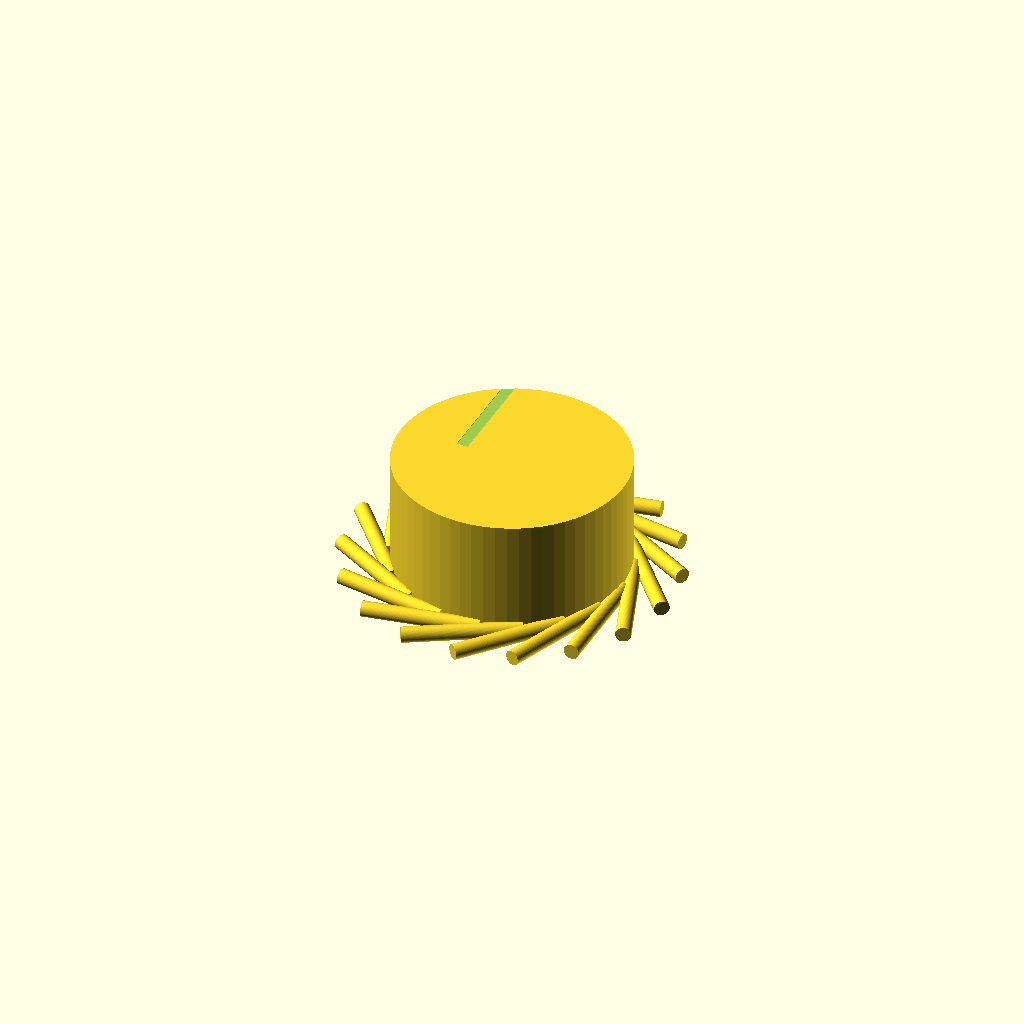
Cell 1: the model at its default parameters.
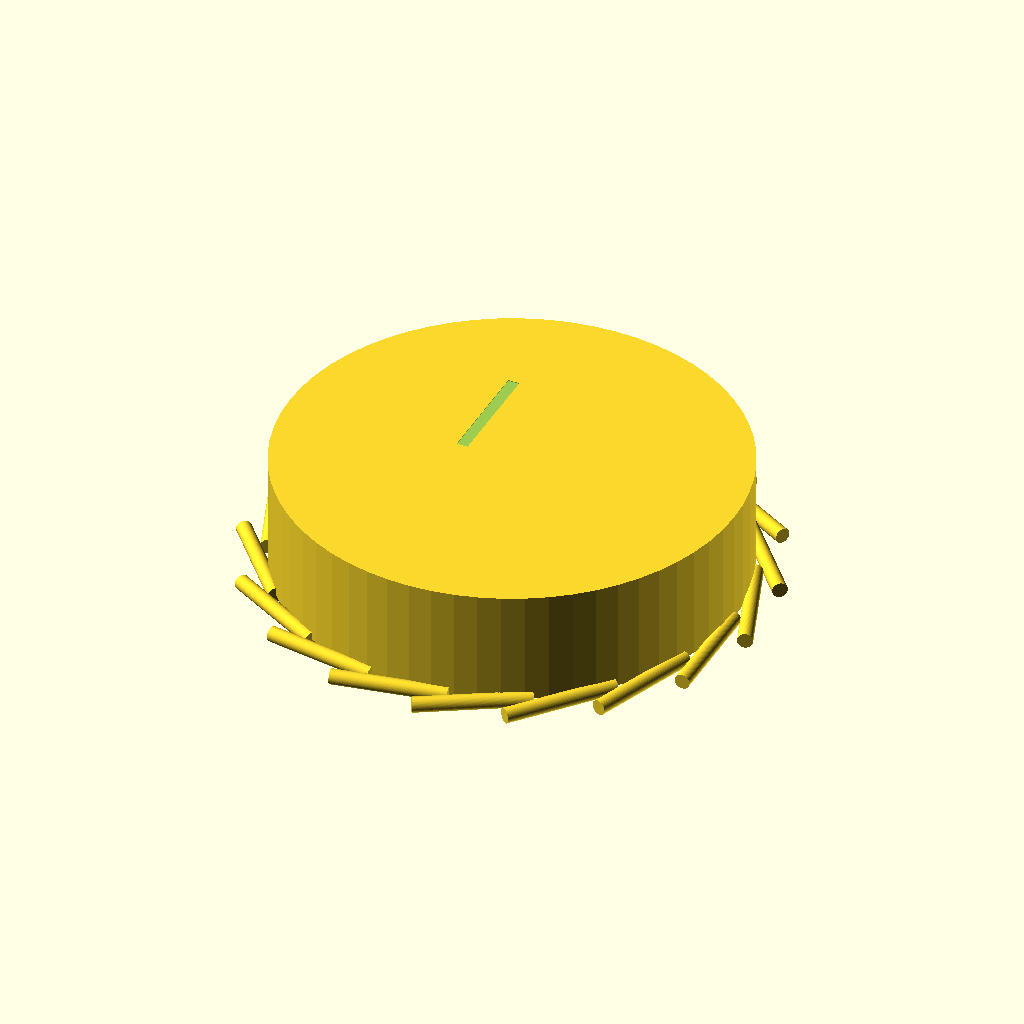
Cell 2: the same model with knob_diameter = 60.
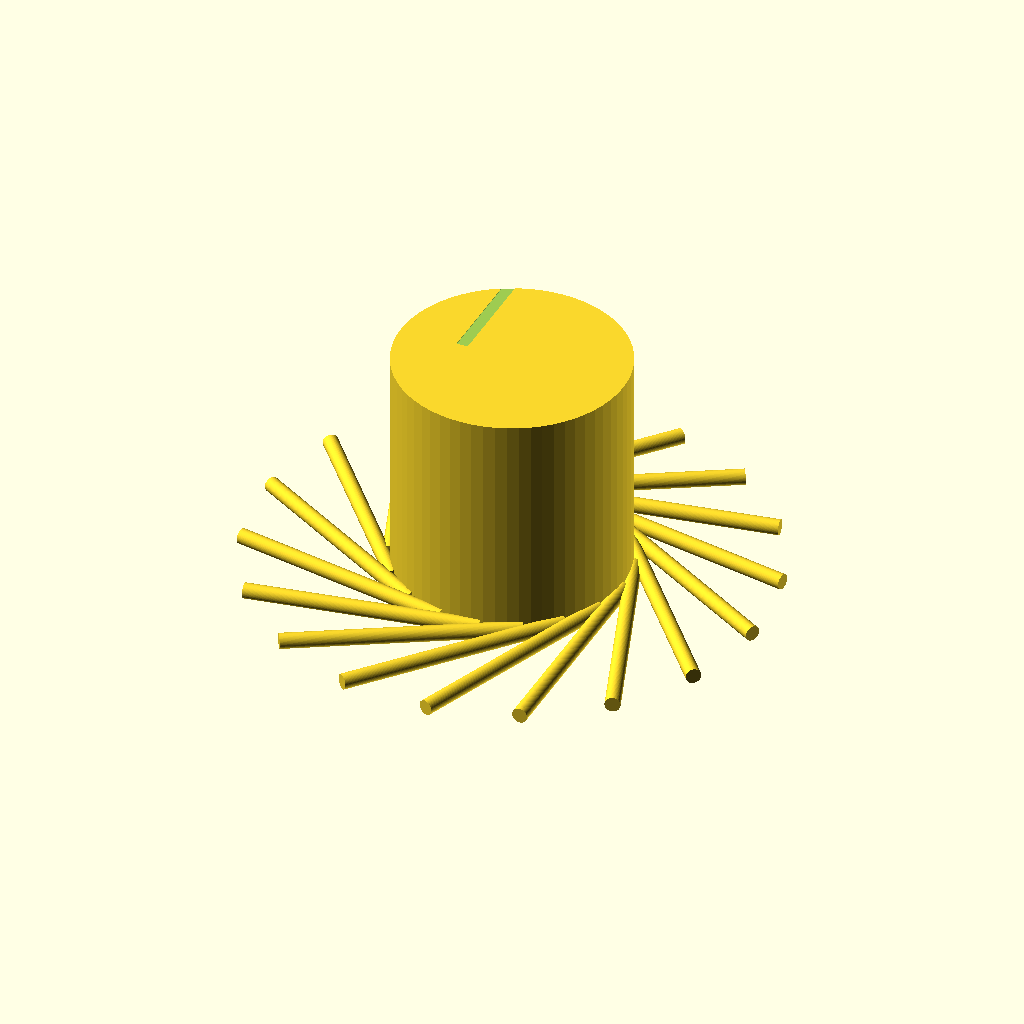
Cell 3: the same model with knob_height = 30.
One fixed orthographic camera (rotation 55°, 0°, 25°; colour scheme Cornfield) for every cell.
The OpenSCAD source (bench/results/main-tiiny/code/tiiny_zai-org_GLM-4.7-Flash/dshaft_knob_6mm_s1_a2.scad):
// Dimensions for Hotplate Stirrer Knob
$fn = 64;

// Knob Geometry
knob_diameter = 30;      // mm
knob_height = 15;        // mm
knob_shaft_diameter = 6.2; // mm
knob_shaft_flat_width = 4.7; // mm (distance from flat to opposite edge)
knob_shaft_depth = 12;   // mm (depth of blind bore)

// Grip Grooves
num_grooves = 18;        // evenly spaced
groove_diameter = 2;     // mm (radius is 1)

// Pointer Groove
pointer_width = 1.5;     // mm
pointer_depth = 1;       // mm
pointer_length = 15;     // mm (from center to edge)

// Derived Dimensions
knob_radius = knob_diameter / 2;
groove_radius = groove_diameter / 2;
pointer_radius = knob_radius;

module knob() {
    union() {
        // Main Cylinder Body
        cylinder(h = knob_height, r = knob_radius, center = false);
        
        // Grip Grooves
        // Grooves are half-cylinders centered on the outer surface
        for (i = [0 : num_grooves - 1]) {
            angle = i * (360 / num_grooves);
            rotate([0, 0, angle]) {
                translate([knob_radius, 0, 0]) {
                    rotate([90, 0, 0]) {
                        cylinder(h = knob_height, r = groove_radius, center = false);
                    }
                }
            }
        }
    }
}

module shaft_bore() {
    // D-shaped blind bore
    // The flat is on the side facing the hotplate (negative X in this orientation)
    // We cut a cylinder and a box to create the D shape
    translate([-knob_shaft_depth / 2, 0, 0]) {
        // Cylinder part
        cylinder(h = knob_shaft_depth, r = knob_shaft_diameter / 2, center = false);
        
        // Flat part (Box)
        // Width is the flat width specified (4.7mm)
        // We cut a box that extends slightly past the cylinder to ensure clean cut
        translate([-knob_shaft_diameter / 2, 0, 0]) {
            cube([knob_shaft_diameter, knob_shaft_diameter, knob_shaft_depth + 0.1]);
        }
    }
}

module pointer_groove() {
    // Pointer groove on the top face
    // Runs from center to edge
    // Width is 1.5mm, Depth is 1mm
    // Located on the same side as the flat (negative X)
    
    // We cut a rectangular slot into the top face
    // The slot is 1.5mm wide and 15mm long (radius)
    // We cut it 1mm deep
    translate([-pointer_length / 2, 0, 0]) {
        cube([pointer_width, pointer_length, pointer_depth + 0.1]);
    }
}

// Main Assembly
difference() {
    knob();
    
    // Cut the D-shaped shaft bore
    shaft_bore();
    
    // Cut the pointer groove on the top face
    // We translate it up by knob_height - 0.1 to ensure it cuts the top face
    translate([0, 0, knob_height - 0.1]) {
        pointer_groove();
    }
}
Customizer parameters (derived from the source; name, type, default, range or options):
knob_diameter: number, default 30
knob_height: number, default 15
knob_shaft_diameter: number, default 6.2
knob_shaft_flat_width: number, default 4.7
knob_shaft_depth: number, default 12
num_grooves: number, default 18
groove_diameter: number, default 2
pointer_width: number, default 1.5
pointer_depth: number, default 1
pointer_length: number, default 15
